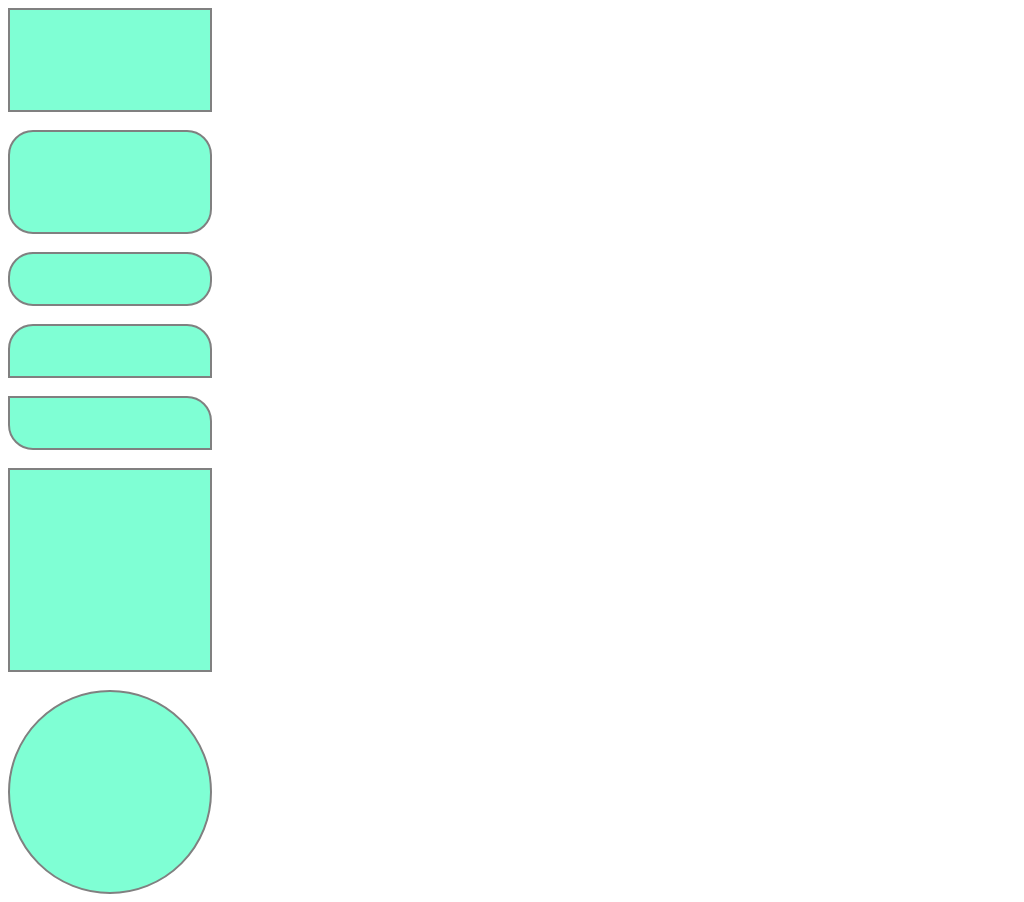

Write the HTML and CSS that draws this image.

<!DOCTYPE html>
<html lang="en">
<head>
    <meta charset="UTF-8">
    <meta name="viewport" content="width=device-width, initial-scale=1.0">
    <title>CSS</title>
    <style>
        .div1
        {
            width: 200px;
            height: 100px;
            border: 2px solid gray;
            background-color: aquamarine;
        }
        .div2
        {
            width: 200px;
            height: 100px;
            border: 2px solid gray;
            border-radius: 25px;
            background-color: aquamarine;
        }
        .div3
        {
            width: 200px;
            height: 50px;
            border: 2px solid gray;
            background-color: aquamarine;
            border-radius: 25px;
        }
        .div4
        {
            width: 200px;
            height: 50px;
            border: 2px solid gray;
            background-color: aquamarine;
            border-radius: 25px 25px 0px 0px;
        }
        .div5
        {
            width: 200px;
            height: 50px;
            border: 2px solid gray;
            background-color: aquamarine;
            border-radius: 0px 25px;
        }
        .div6
        {
            width: 200px;
            height: 200px;
            border: 2px solid gray;
            background-color: aquamarine;
        }
        .div7
        {
            width: 200px;
            height: 200px;
            border: 2px solid gray;
            background-color: aquamarine;
            border-radius: 50%;
        }
    </style>
</head>
<body>
    <div class="div1"></div><br>
    <div class="div2"></div><br>
    <div class="div3"></div><br>
    <div class="div4"></div><br>
    <div class="div5"></div><br>
    <div class="div6"></div><br>
    <div class="div7"></div>
</body>
</html>
